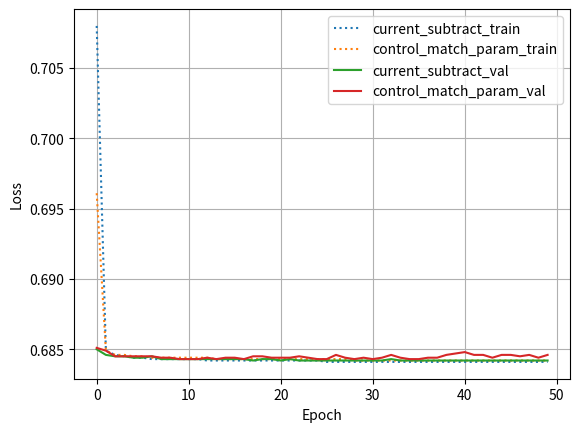
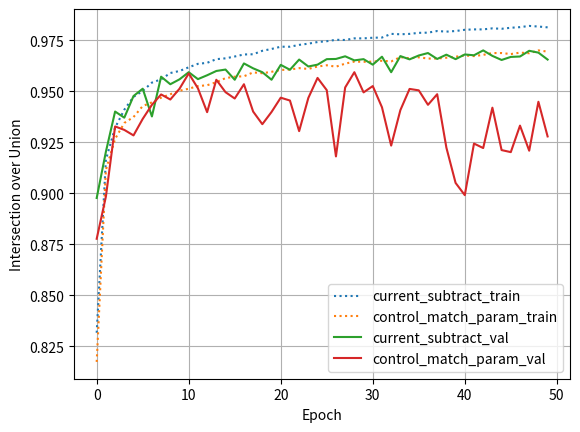

Write the Python code that produced these figures, in order.
import numpy as np
import matplotlib.pyplot as plt

# Copy this from the summary File
data1 = np.array([
    [0,  0.7080, 0.8316, 0.6850, 0.8977, 0.001],
    [1,  0.6849, 0.9165, 0.6846, 0.9204, 0.001],
    [2,  0.6846, 0.9322, 0.6845, 0.9401, 0.001],
    [3,  0.6845, 0.9410, 0.6845, 0.9371, 0.001],
    [4,  0.6844, 0.9473, 0.6844, 0.9477, 0.001],
    [5,  0.6844, 0.9502, 0.6844, 0.9513, 0.001],
    [6,  0.6843, 0.9543, 0.6845, 0.9377, 0.001],
    [7,  0.6843, 0.9559, 0.6843, 0.9572, 0.001],
    [8,  0.6843, 0.9590, 0.6843, 0.9535, 0.001],
    [9,  0.6843, 0.9600, 0.6843, 0.9559, 0.001],
    [10,  0.6843, 0.9618, 0.6843, 0.9594, 0.001],
    [11,  0.6843, 0.9635, 0.6843, 0.9560, 0.001],
    [12,  0.6842, 0.9640, 0.6843, 0.9579, 0.001],
    [13,  0.6842, 0.9658, 0.6843, 0.9600, 0.001],
    [14,  0.6842, 0.9662, 0.6843, 0.9607, 0.001],
    [15,  0.6842, 0.9671, 0.6843, 0.9557, 0.001],
    [16,  0.6842, 0.9681, 0.6843, 0.9637, 0.001],
    [17,  0.6842, 0.9682, 0.6842, 0.9613, 0.001],
    [18,  0.6842, 0.9699, 0.6843, 0.9594, 0.001],
    [19,  0.6842, 0.9708, 0.6843, 0.9557, 0.001],
    [20,  0.6842, 0.9719, 0.6842, 0.9630, 0.001],
    [21,  0.6842, 0.9719, 0.6843, 0.9606, 0.001],
    [22,  0.6842, 0.9728, 0.6842, 0.9656, 0.001],
    [23,  0.6842, 0.9734, 0.6842, 0.9622, 0.001],
    [24,  0.6842, 0.9742, 0.6842, 0.9631, 0.001],
    [25,  0.6841, 0.9746, 0.6842, 0.9658, 0.001],
    [26,  0.6841, 0.9753, 0.6842, 0.9659, 0.001],
    [27,  0.6841, 0.9752, 0.6842, 0.9672, 0.001],
    [28,  0.6841, 0.9760, 0.6842, 0.9652, 0.001],
    [29,  0.6841, 0.9760, 0.6842, 0.9658, 0.001],
    [30,  0.6841, 0.9763, 0.6842, 0.9631, 0.001],
    [31,  0.6841, 0.9764, 0.6842, 0.9670, 0.001],
    [32,  0.6841, 0.9782, 0.6843, 0.9594, 0.001],
    [33,  0.6841, 0.9780, 0.6842, 0.9673, 0.001],
    [34,  0.6841, 0.9782, 0.6842, 0.9657, 0.001],
    [35,  0.6841, 0.9787, 0.6842, 0.9676, 0.001],
    [36,  0.6841, 0.9788, 0.6842, 0.9688, 0.001],
    [37,  0.6841, 0.9796, 0.6842, 0.9659, 0.001],
    [38,  0.6841, 0.9793, 0.6842, 0.9680, 0.001],
    [39,  0.6841, 0.9796, 0.6842, 0.9658, 0.001],
    [40,  0.6841, 0.9802, 0.6842, 0.9681, 0.001],
    [41,  0.6841, 0.9804, 0.6842, 0.9677, 0.001],
    [42,  0.6841, 0.9804, 0.6842, 0.9701, 0.001],
    [43,  0.6841, 0.9809, 0.6842, 0.9674, 0.001],
    [44,  0.6841, 0.9807, 0.6842, 0.9654, 0.001],
    [45,  0.6841, 0.9812, 0.6842, 0.9669, 0.001],
    [46,  0.6841, 0.9815, 0.6842, 0.9671, 0.001],
    [47,  0.6841, 0.9821, 0.6842, 0.9699, 0.001],
    [48,  0.6841, 0.9818, 0.6842, 0.9690, 0.001],
    [49,  0.6841, 0.9814, 0.6842, 0.9656, 0.001],
])

data2 = np.array([
    [0, 0.6961, 0.8173, 0.6851, 0.8777, 0.001],
    [1, 0.6849, 0.9115, 0.6849, 0.8984, 0.001],
    [2, 0.6846, 0.9267, 0.6845, 0.9328, 0.001],
    [3, 0.6846, 0.9345, 0.6845, 0.9311, 0.001],
    [4, 0.6845, 0.9374, 0.6845, 0.9284, 0.001],
    [5, 0.6845, 0.9428, 0.6845, 0.9365, 0.001],
    [6, 0.6844, 0.9446, 0.6845, 0.9434, 0.001],
    [7, 0.6844, 0.9469, 0.6844, 0.9485, 0.001],
    [8, 0.6844, 0.9486, 0.6844, 0.9460, 0.001],
    [9, 0.6844, 0.9503, 0.6843, 0.9513, 0.001],
    [10, 0.6844, 0.9513, 0.6843, 0.9588, 0.001],
    [11, 0.6844, 0.9526, 0.6843, 0.9515, 0.001],
    [12, 0.6844, 0.9530, 0.6844, 0.9398, 0.001],
    [13, 0.6843, 0.9545, 0.6843, 0.9557, 0.001],
    [14, 0.6843, 0.9565, 0.6844, 0.9496, 0.001],
    [15, 0.6843, 0.9572, 0.6844, 0.9465, 0.001],
    [16, 0.6843, 0.9574, 0.6843, 0.9535, 0.001],
    [17, 0.6843, 0.9593, 0.6845, 0.9401, 0.001],
    [18, 0.6843, 0.9589, 0.6845, 0.9339, 0.001],
    [19, 0.6843, 0.9596, 0.6844, 0.9399, 0.001],
    [20, 0.6843, 0.9605, 0.6844, 0.9469, 0.001],
    [21, 0.6843, 0.9607, 0.6844, 0.9455, 0.001],
    [22, 0.6843, 0.9614, 0.6845, 0.9305, 0.001],
    [23, 0.6843, 0.9610, 0.6844, 0.9468, 0.001],
    [24, 0.6843, 0.9622, 0.6843, 0.9566, 0.001],
    [25, 0.6843, 0.9628, 0.6843, 0.9506, 0.001],
    [26, 0.6843, 0.9621, 0.6846, 0.9181, 0.001],
    [27, 0.6843, 0.9636, 0.6844, 0.9519, 0.001],
    [28, 0.6842, 0.9646, 0.6843, 0.9594, 0.001],
    [29, 0.6842, 0.9645, 0.6844, 0.9495, 0.001],
    [30, 0.6842, 0.9646, 0.6843, 0.9526, 0.001],
    [31, 0.6842, 0.9650, 0.6844, 0.9422, 0.001],
    [32, 0.6842, 0.9647, 0.6846, 0.9234, 0.001],
    [33, 0.6842, 0.9668, 0.6844, 0.9408, 0.001],
    [34, 0.6842, 0.9662, 0.6843, 0.9512, 0.001],
    [35, 0.6842, 0.9667, 0.6843, 0.9505, 0.001],
    [36, 0.6842, 0.9661, 0.6844, 0.9434, 0.001],
    [37, 0.6842, 0.9661, 0.6844, 0.9486, 0.001],
    [38, 0.6842, 0.9665, 0.6846, 0.9224, 0.001],
    [39, 0.6842, 0.9670, 0.6847, 0.9051, 0.001],
    [40, 0.6842, 0.9676, 0.6848, 0.8991, 0.001],
    [41, 0.6842, 0.9673, 0.6846, 0.9244, 0.001],
    [42, 0.6842, 0.9679, 0.6846, 0.9222, 0.001],
    [43, 0.6842, 0.9688, 0.6844, 0.9420, 0.001],
    [44, 0.6842, 0.9688, 0.6846, 0.9212, 0.001],
    [45, 0.6842, 0.9683, 0.6846, 0.9202, 0.001],
    [46, 0.6842, 0.9690, 0.6845, 0.9332, 0.001],
    [47, 0.6842, 0.9687, 0.6846, 0.9209, 0.001],
    [48, 0.6842, 0.9701, 0.6844, 0.9449, 0.001],
    [49, 0.6842, 0.9695, 0.6846, 0.9279, 0.001],
])


plt.ion()

# loss figure
plt.figure('Loss')
plt.plot(data1[:, 0], data1[:, 1], linestyle=':', label='current_subtract_train')
plt.plot(data2[:, 0], data2[:, 1], linestyle=':', label='control_match_param_train')
plt.plot(data1[:, 0], data1[:, 3], label='current_subtract_val')
plt.plot(data2[:, 0], data2[:, 3], label='control_match_param_val')
plt.xlabel("Epoch")
plt.ylabel("Loss")
plt.grid()
plt.legend()

plt.figure('IoU')
plt.plot(data1[:, 0], data1[:, 2], linestyle=':', label='current_subtract_train')
plt.plot(data2[:, 0], data2[:, 2], linestyle=':', label='control_match_param_train')
plt.plot(data1[:, 0], data1[:, 4], label='current_subtract_val')
plt.plot(data2[:, 0], data2[:, 4], label='control_match_param_val')
plt.xlabel("Epoch")
plt.ylabel("Intersection over Union")
plt.grid()
plt.legend()

input("Press any key to continue")

